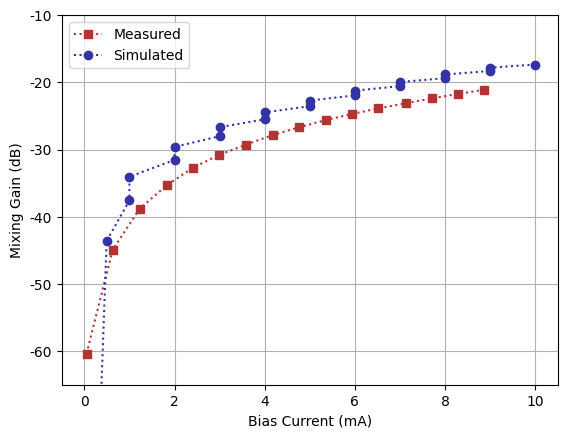
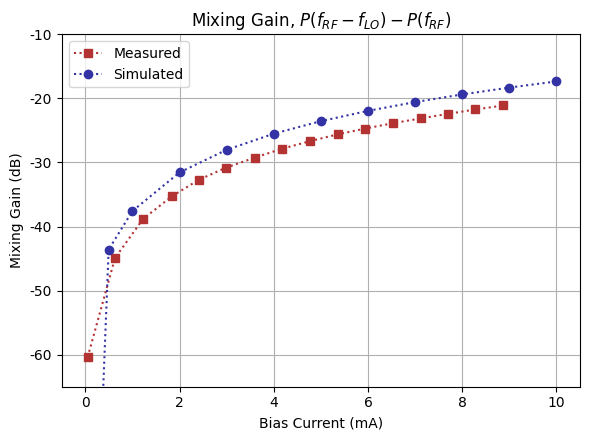

Reproduce these figures in Python, in order.
import matplotlib.pyplot as plt
import numpy as np
plt.rcParams['font.family'] = 'Aptos'

current_mA_meas = [0.049477, 0.62933, 1.2255, 1.8416, 2.4026, 2.9788, 3.5918, 4.1775, 4.7627, 5.3638, 5.9295, 6.5237, 7.1274, 7.7013, 8.2815, 8.8733]
current_mA_sim = np.array([ 2.434e-17, 0.495, 1, 1, 2, 2, 3, 3, 4, 4, 5, 5, 6, 6, 7, 7, 8, 8, 9, 9, 10])
mx1h_meas = [-60.3831, -44.9189, -38.8115, -35.2555, -32.7306, -30.8298, -29.2586, -27.8516, -26.6879, -25.5979, -24.7294, -23.872, -23.1157, -22.4057, -21.7236, -21.1034]
mx1h_sim = np.array([ -136.327, -43.598, -37.576, -34.052, -31.55, -29.608, -28.019, -26.674, -25.507, -24.475, -23.55, -22.711, -21.943, -21.234, -20.574, -19.958, -19.378, -18.831, -18.312, -17.819, -17.348])

sim_unique = np.array([True, True, True, False, True, False, True, False, True, False, True, False, True, False, True, False, True, False, True, False, True])


plt.figure(1)
plt.plot(current_mA_meas, mx1h_meas, linestyle=':', marker='s', color=(0.7, 0.2, 0.2), label="Measured")
plt.plot(current_mA_sim, mx1h_sim, linestyle=':', marker='o', color=(0.2, 0.2, 0.65), label="Simulated")
plt.grid(True)
plt.xlabel("Bias Current (mA)")
plt.ylabel("Mixing Gain (dB)")
plt.ylim([-65, -10])
plt.legend()

plt.figure(2, figsize=(6, 4.5))
plt.plot(current_mA_meas, mx1h_meas, linestyle=':', marker='s', color=(0.7, 0.2, 0.2), label="Measured")
plt.plot(current_mA_sim[sim_unique], mx1h_sim[sim_unique], linestyle=':', marker='o', color=(0.2, 0.2, 0.65), label="Simulated")
plt.grid(True)
plt.xlabel("Bias Current (mA)")
plt.ylabel("Mixing Gain (dB)")
plt.ylim([-65, -10])
plt.legend()
plt.title("Mixing Gain, $P(f_{RF} - f_{LO}) - P(f_{RF})$")

plt.tight_layout()

plt.savefig("PS3_fig2.png", dpi=700)

plt.show()